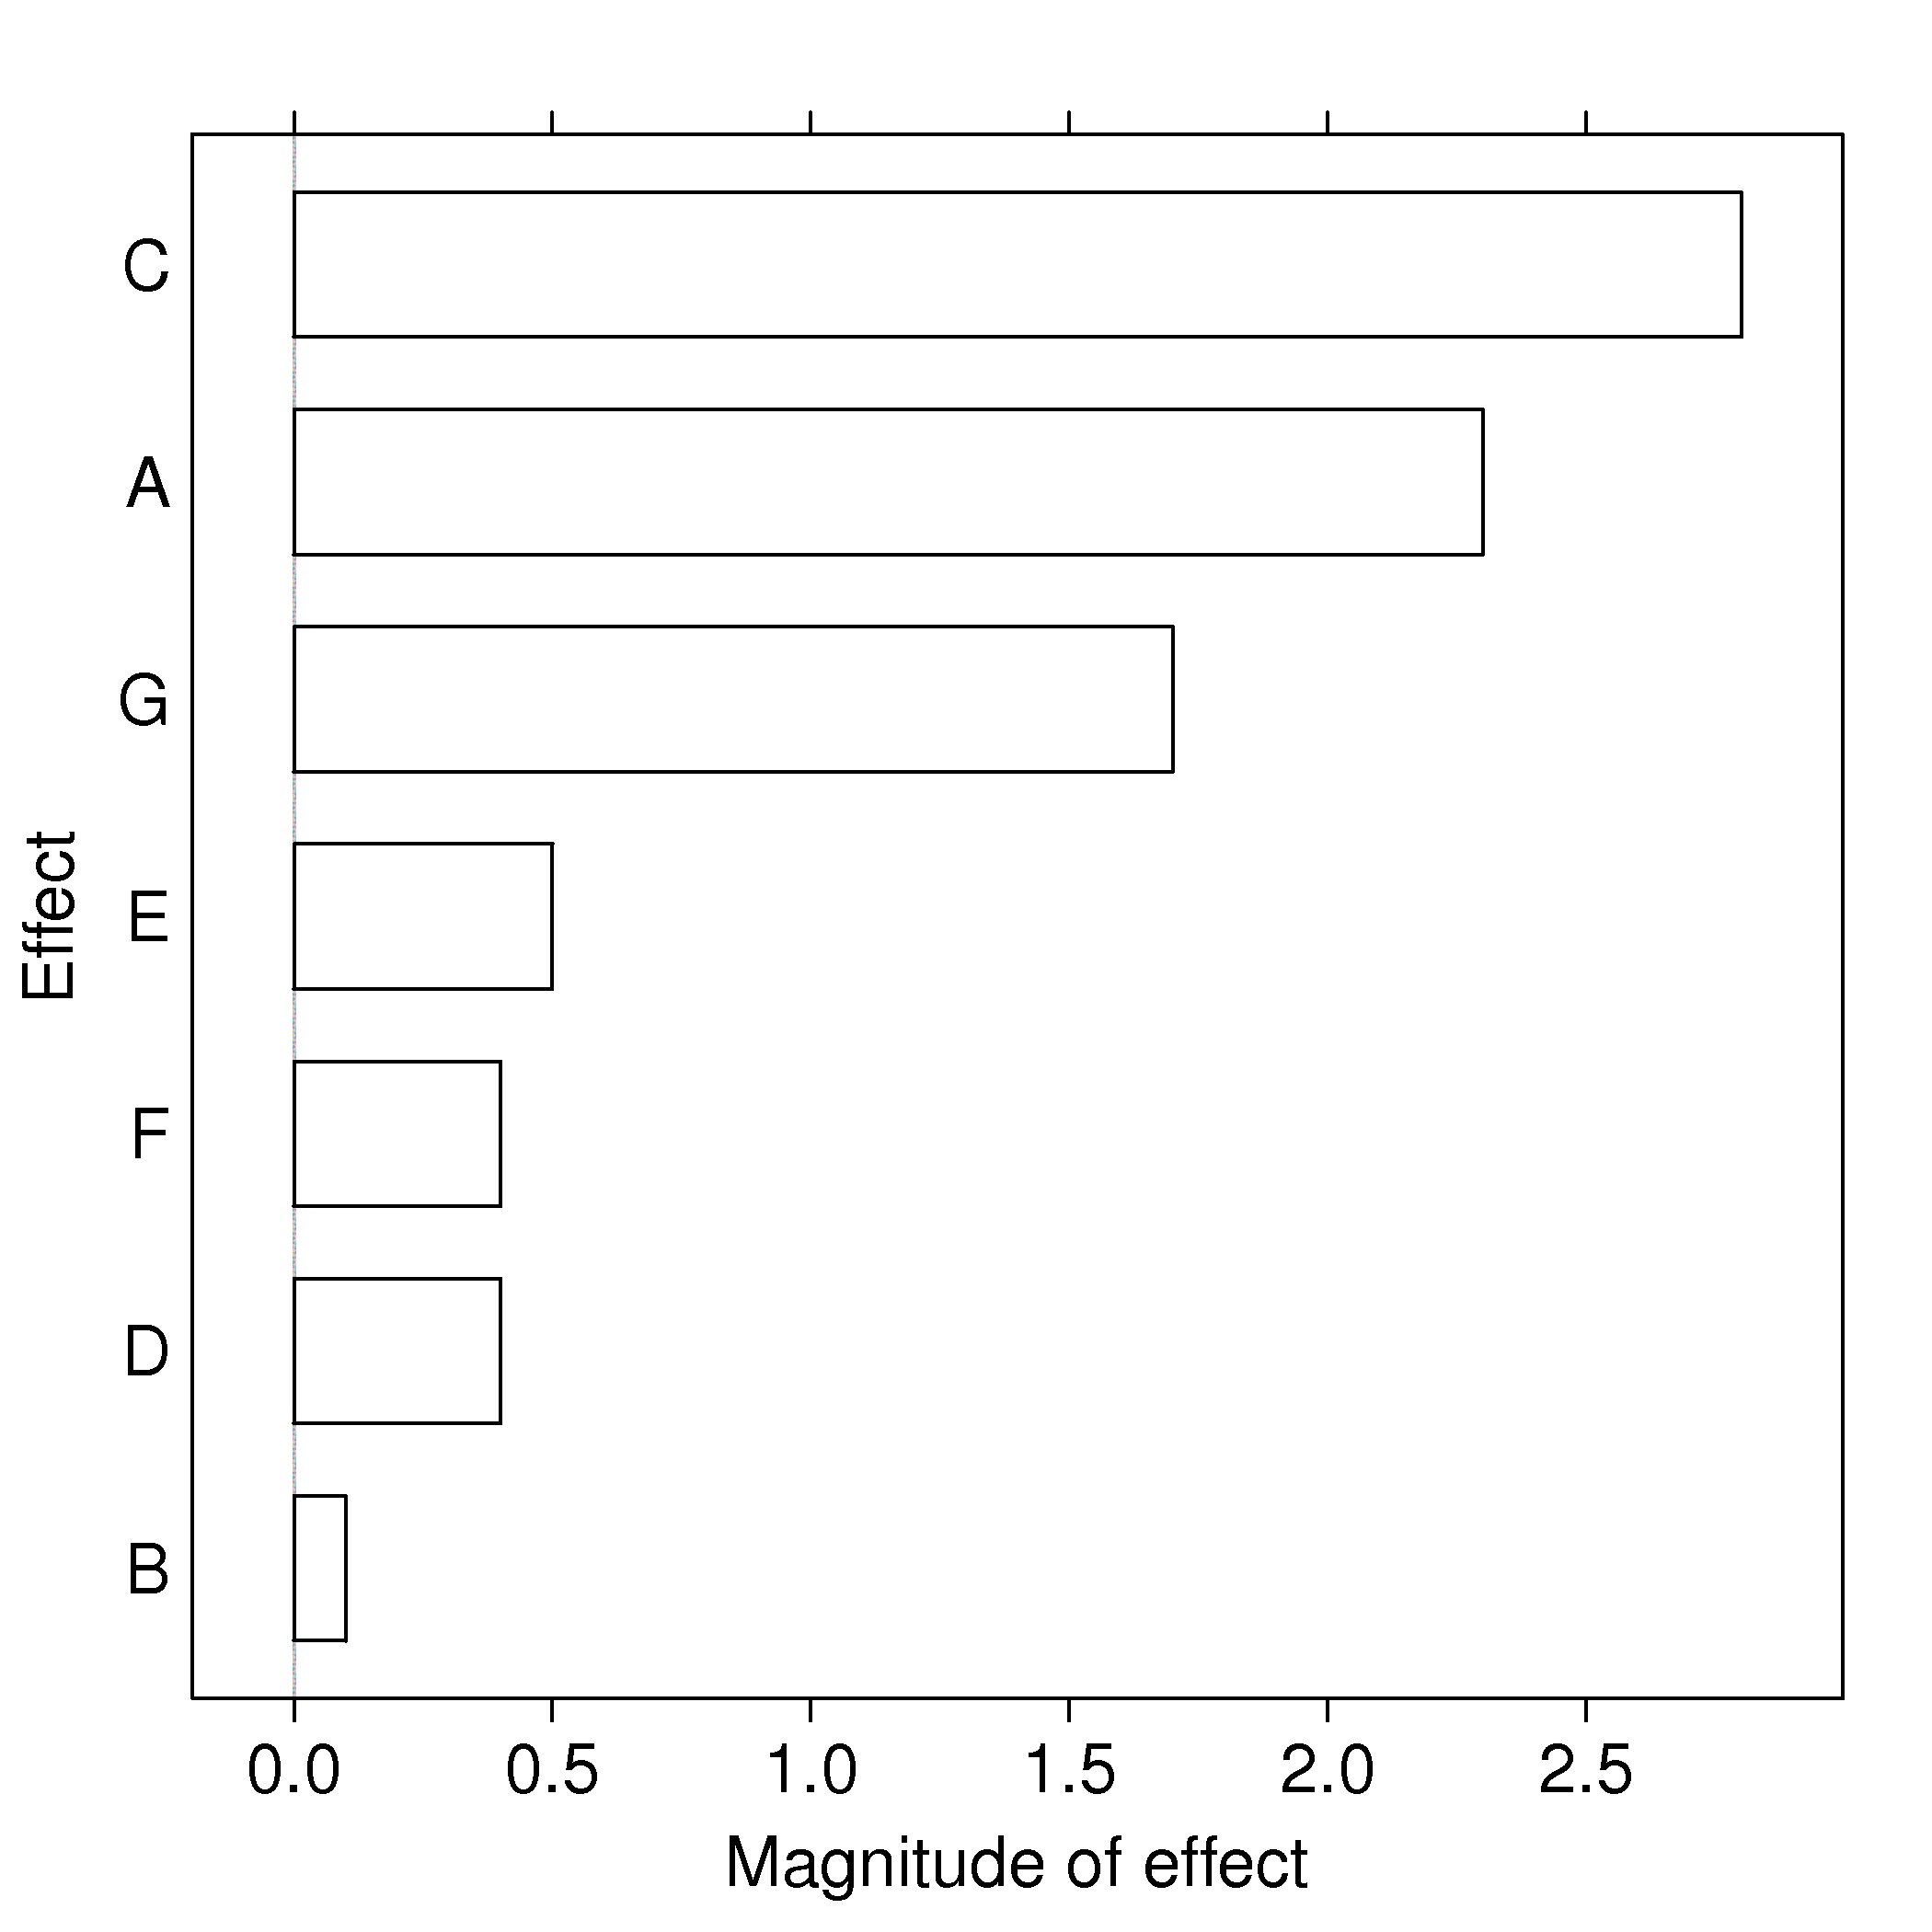

The R source for this figure:
library(BHH2)
X <- ffDesMatrix(k=7, gen=list(c(4,1,2), c(5,1,3), c(6,2,3), c(7,1,2,3)))    # 4=12, -5=13 (i.e. 5=-13)
X <- cbind(1, X)
y <- c(77.1, 68.9, 75.5, 72.5, 67.9, 68.5, 71.5, 63.7)
XtX <- t(X) %*% X
Xty <- t(X) %*% y
b = solve(XtX) %*% Xty

b.mod = abs(b[2:8])
idx = order(b.mod)
b.mod = b.mod[idx]
labels=c("A", "B", "C", "D", "E", "F", "G")
labels.mod = labels[idx]
library(lattice)

bitmap('pareto-plot.png', type="png256", width=7, height=7, res=300, pointsize=14)
par(mar=c(4.2, 4.2, 0.5, 0.5))  # (bottom, left, top, right); defaults are par(mar=c(5, 4, 4, 2) + 0.1)

barchart(as.matrix(b.mod), ylab = list("Effect", cex=1.5), 
        xlab=list("Magnitude of effect", cex=1.5), col=0,
        scales=list(cex=1.5,y=list(labels=labels.mod))) 

dev.off()

# Half-fraction system
# ----------------------
# library(AlgDesign)
# X <- gen.factorial(2, 4)
# X[,5] = X[,1] * X[,2] * X[,3] * X[,4] 
# colnames(X) <- c("A", "B", "C", "D", "E")

X <- ffDesMatrix(k=5, gen=list(c(5,1,2,3,4)))  # Generator: 5=1234
ff <- ffFullMatrix(X[,1:4], x=c(1,2,3,4), maxInt=4)
y = c(45,71,48,65,68,60,80,65,43,100,45,104,75,86,70,96)
X <- ff$Xa
XtX <- t(X) %*% X
Xty <- t(X) %*% y
b = solve(XtX) %*% Xty

N = length(b)
b.mod = abs(b[2:N])
idx = order(b.mod)
b.mod = b.mod[idx]
labels=colnames(X)[2:N]
labels.mod = labels[idx]
library(lattice)


bitmap('pareto-plot-half-fraction.png', type="png256", width=7, height=7, res=300, pointsize=14)
par(mar=c(4.2, 4.2, 0.5, 0.5))  # (bottom, left, top, right); defaults are par(mar=c(5, 4, 4, 2) + 0.1)

barchart(as.matrix(b.mod), ylab = list("Effect", cex=1.5), xlab=list("Magnitude of effect", cex=1.5), scales=list(cex=1.5,y=list(labels=labels.mod))) #, col=0)

dev.off()

# Full factorial system
# ----------------------
f <- ffDesMatrix(k=4)
ff <- ffFullMatrix(f, x=c(1,2,3,4), 4)
#X <- ffDesMatrix(k=4, gen=list(c(1,2,3,4)))  # Generator: I=1234    # This creates a wierd XTX matrix: cross pattern
#ff <- ffFullMatrix(X, x=c(1,2,3,4), maxInt=4)
y = c(45,71,48,65,68,60,80,65,43,100,45,104,75,86,70,96)
X <- ff$Xa
XtX <- t(X) %*% X
Xty <- t(X) %*% y
b = solve(XtX) %*% Xty

N = length(b)
b.mod = abs(b[2:N])
idx = order(b.mod)
b.mod = b.mod[idx]
labels=colnames(X)[2:N]
labels.mod = labels[idx]
library(lattice)

labels=c("A", "B", "C", "D", "AB", "AC", "AD", "BC", "BD", "CD", "ABC", "ABD", "ACD", "BCD", "ABCD")
labels.mod = labels[idx]

bitmap('pareto-plot-full-fraction.png', type="png256", width=7, height=7, res=300, pointsize=14)
par(mar=c(4.2, 4.2, 0.5, 0.5))  # (bottom, left, top, right); defaults are par(mar=c(5, 4, 4, 2) + 0.1)

barchart(as.matrix(b.mod), ylab = list("Effect", cex=1.5), xlab=list("Magnitude of effect", cex=1.5), scales=list(cex=1.5,y=list(labels=labels.mod))) #, col=0)

dev.off()
